Run: headless pygame with SDL's dummy video driver; simulated clock (each Clock.tick advances the game by its frame time, no real sleeping); random seed 0; keys injected as events and as key.get_pressed() state; no mouse input.
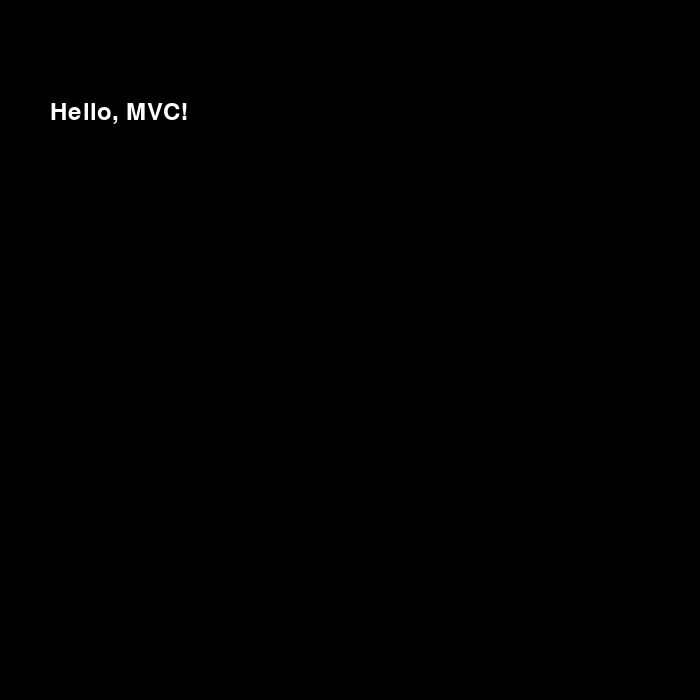
Frame 1 of 4 · flips 1–60 · no input
Frame 2 of 4 · flips 61–180 · tapped SPACE, RETURN · held RIGHT (→), D · screen unchanged from frame 1, image omitted
Frame 3 of 4 · flips 181–300 · held DOWN (↓), S · screen unchanged from frame 2, image omitted
Frame 4 of 4 · flips 301–420 · held LEFT (←), A, UP (↑), W · screen unchanged from frame 3, image omitted

The pygame program that drew these frames:

import pygame as pg

WIDTH_VIEW = 700
HEIGT_VIEW = 700

class View:
    def __init__(self, width, height):
        pg.init()
        self.screen = pg.display.set_mode((width, height))
        pg.display.set_caption("MVC Pattern Example")
        self.clock = pg.time.Clock()
        self.font = pg.font.SysFont(None, 36)

    def draw_text(self, text, x, y):
        text_surface = self.font.render(text, True, (255, 255, 255))
        self.screen.blit(text_surface, (x, y))

    def clear(self):
        self.screen.fill((0, 0, 0))

    def update(self):
        pg.display.flip()
        self.clock.tick(60)

    def quit(self):
        pg.quit()


if __name__ == "__main__":
    view = View(WIDTH_VIEW, HEIGT_VIEW)
    running = True
    while running:
        for event in pg.event.get():
            if event.type == pg.QUIT:
                running = False

        view.clear()
        view.draw_text("Hello, MVC!", 50, 100)
        view.update()
    view.quit()
